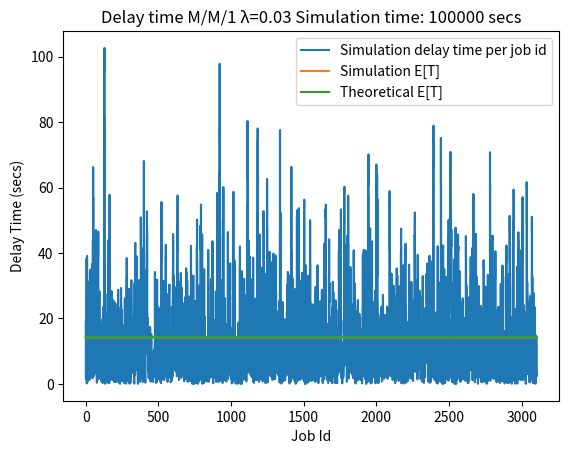
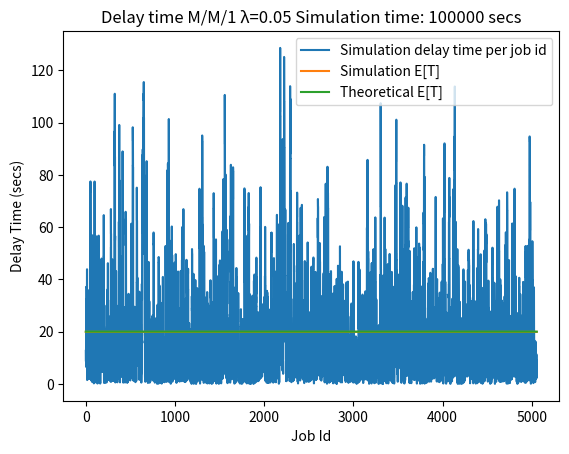
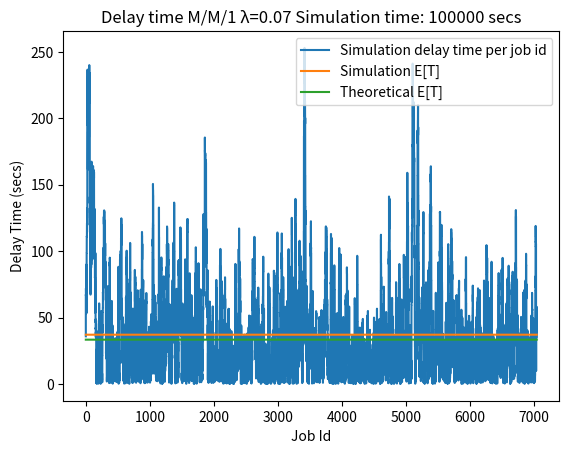
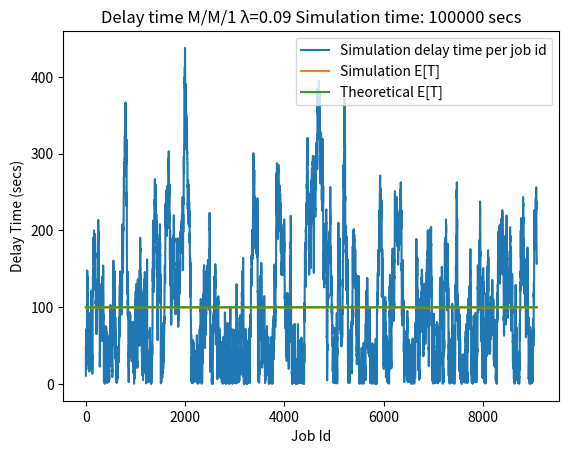
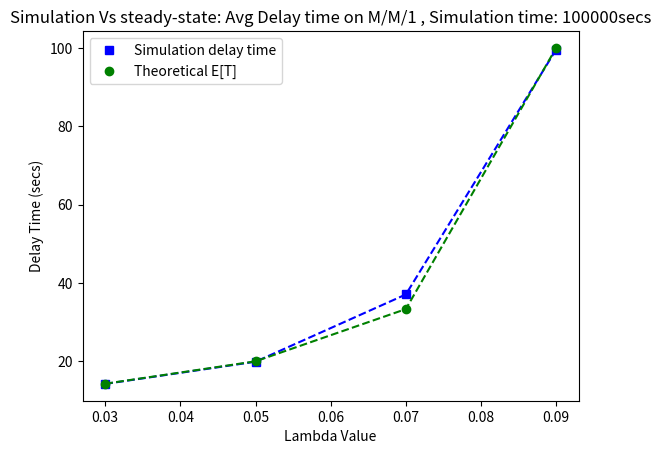

The script that saved these images, in order:
#!/usr/bin/env python3
# -*- coding: utf-8 -*-

'''
Created on April 26, 2018
@author: Robert BASOMINGERA
@course: project 1 in Radio Resources Management
@Ajou University

This project is developed and tested with Python3.5 using pycharm on Ubuntu 16.04 LTS machine
'''

import random
import csv
import copy
import matplotlib.pyplot as plt

LAMBDAS = [0.03, 0.05, 0.07, 0.09]
JOB_SIZE = 10

TOTAL_SIMULATION_TIME = 100000  # time for running simulation
DEBUG = False  # True for detailed logs


# class to create an object that represent a single job
class Job:
    def __init__(self, arrival_time, job_id, job_size):
        self.job_id = job_id
        self.arrival_time = arrival_time
        self.service_time = random.expovariate(1 / job_size)
        self.service_start_time = 0
        self.service_end_time = 0
        self.job_delay_time = 0
        self.queue_time = 0
        self.status = 0  # 0 for created, 1 for queued, 2 for processing, 3 for completed

    def add_and_process_job_queue(self, this_system):
        self.service_time = self.service_time
        self.service_start_time = max(self.arrival_time, this_system.latest_job_service_ending_time)
        self.service_end_time = self.service_start_time + self.service_time
        self.queue_time = self.service_start_time - self.arrival_time
        self.job_delay_time = self.queue_time + self.service_time


class System:
    def __init__(self, service_rate):
        self.service_rate = service_rate  # random.expovariate(self.service_rate)
        self.latest_job_service_ending_time = 0  # initially no job
        self.queue_list = []
        self.queue_summary_over_time = {}

    def handle_jobs(self, the_new_job):
        current_time = the_new_job.arrival_time
        self.latest_job_service_ending_time = the_new_job.service_end_time

        new_job_inserted = False
        finished_jobs = []
        temp_copy_of_jobs_in_sys = copy.copy(self.queue_list)

        for this_job in temp_copy_of_jobs_in_sys:
            if this_job.service_start_time <= current_time and this_job.status < 2:
                if DEBUG:
                    print("Time: " + str(this_job.service_start_time) + "secs \t\tJod Id: " + str(
                        this_job.job_id) + " Started processing ..... ")
                self.queue_summary_over_time[current_time] = len(self.queue_list)
                this_job.status = 2
                if this_job.service_end_time <= current_time:
                    this_job.status = 3
                    if DEBUG:
                        print("Time: " + str(this_job.service_end_time) + "secs \t\tJod Id: " + str(
                            this_job.job_id) + " Finished processing , queue size is: " + str(len(self.queue_list) - 1))
                    self.queue_list.remove(this_job)
                    self.queue_summary_over_time[current_time] = len(self.queue_list)
                    finished_jobs.append(this_job)
                else:
                    continue

            elif this_job.service_end_time <= current_time and this_job.status == 2:
                this_job.status = 3
                if DEBUG:
                    print("Time: " + str(this_job.service_end_time) + "secs \t\tJod Id: " + str(
                        this_job.job_id) + " Finished processing, queue size is: " + str(len(self.queue_list) - 1))
                self.queue_list.remove(this_job)
                self.queue_summary_over_time[current_time] = len(self.queue_list)
                finished_jobs.append(this_job)

        if not new_job_inserted:
            # add current job to the system's jobs
            self.queue_list.append(the_new_job)
            # update queue summary
            self.queue_summary_over_time[current_time] = len(self.queue_list)

            if DEBUG:
                print("Time: " + str(current_time) + "secs \t\tJod Id: " + str(
                    the_new_job.job_id) + " Entered system, system job size is: " + str(len(self.queue_list)))
            the_new_job.status = 1

    def finalize_jobs(self):
        temp_copy_of_jobs_in_sys_at_end_time = copy.copy(self.queue_list)
        current_time = TOTAL_SIMULATION_TIME

        for this_job in temp_copy_of_jobs_in_sys_at_end_time:
            if this_job.status == 2:
                this_job.status = 3
                if DEBUG:
                    print("Time: " + str(this_job.service_end_time) + "ses \t\tJod Id: " + str(
                        this_job.job_id) + " Finished processing, queue size is: " + str(len(self.queue_list) - 1))
                self.queue_list.remove(this_job)
                self.queue_summary_over_time[this_job.service_end_time] = len(self.queue_list)
                if this_job.service_end_time > current_time:
                    current_time = this_job.service_end_time
            elif this_job.status < 2:
                if DEBUG:
                    print("Time: " + str(this_job.service_start_time) + "secs \t\tJod Id: " + str(
                        this_job.job_id) + " Started processing ..... ")
                self.queue_summary_over_time[this_job.service_end_time] = len(self.queue_list)
                this_job.status = 2

                this_job.status = 3
                if DEBUG:
                    print("Time: " + str(this_job.service_end_time) + "secs \t\tJod Id: " + str(
                        this_job.job_id) + " Finished processing , queue size is: " + str(len(self.queue_list) - 1))
                self.queue_list.remove(this_job)
                self.queue_summary_over_time[this_job.service_end_time] = len(self.queue_list)
                if this_job.service_end_time > current_time:
                    current_time = this_job.service_end_time

        print("Time: " + str(current_time) + "secs End of last job in the System\nSimulation summary:")


class Simulator:
    def __init__(self, arrival_rate, service_rate):
        self.arrival_rate = arrival_rate
        self.system = System(service_rate)

    def run(self, simulation_time):
        print("\nTime: 0 sec, Simulation starts for λ=" + str(self.arrival_rate))
        current_time = random.expovariate(self.arrival_rate)
        this_jobs = {}  # map of id:job
        job_id = 1

        while current_time <= simulation_time:
            new_job = Job(current_time, job_id, self.system.service_rate)
            this_jobs[job_id] = new_job
            new_job.add_and_process_job_queue(self.system)

            self.system.handle_jobs(new_job)
            current_time += random.expovariate(self.arrival_rate)
            job_id += 1

        self.system.finalize_jobs()
        print("Total jobs: " + str(len(this_jobs)))
        return this_jobs


def plot_simulation_delay_time_per_job(jobs, arrival_rate, sumarize):
    job_ids = [key for key in jobs]

    simulation_data = [job_ids, [jobs[job_id].job_delay_time for job_id in jobs]]

    simulation_delay_avg = sum(simulation_data[1]) / len(simulation_data[1])
    print("Average delay per job: " + str(simulation_delay_avg))
    simulation_data_delay_averages = [job_ids, [simulation_delay_avg for job_id in jobs]]

    theoretical_data = [job_ids, [1 / ((1 / JOB_SIZE) - arrival_rate) for job_id in jobs]]

    plt.figure(" Figure for lambda=" + str(arrival_rate))
    this_axis = plt.subplot()
    this_axis.step(simulation_data[0], simulation_data[1], label='Simulation delay time per job id')
    this_axis.step(simulation_data_delay_averages[0], simulation_data_delay_averages[1], label='Simulation E[T]')
    this_axis.step(theoretical_data[0], theoretical_data[1], label='Theoretical E[T]')
    this_axis.set_xlabel('Job Id')
    this_axis.set_ylabel('Delay Time (secs)')
    this_axis.legend()
    this_axis.set_title(
        "Delay time M/M/1 λ=" + str(arrival_rate) + " Simulation time: " + str(TOTAL_SIMULATION_TIME) + " secs")

    sumarize[arrival_rate] = [simulation_delay_avg, 1 / ((1 / JOB_SIZE) - arrival_rate)]


if __name__ == '__main__':
    summary_results = {}
    for this_lambda in LAMBDAS:
        simulator = Simulator(this_lambda, JOB_SIZE)
        the_jobs = simulator.run(TOTAL_SIMULATION_TIME)

        plot_simulation_delay_time_per_job(the_jobs, this_lambda, summary_results)

        # write data to csv file
        if DEBUG:
            outDataFileName = "./jobs_" + str(this_lambda) + ".csv"
            outfile = open(outDataFileName, "w")
            writer = csv.writer(outfile)
            header = ['id', 'arrival', 'service time start', 'service time end', 'total delay', 'Service time',
                      'queue time']
            writer.writerow(header)

            for job in the_jobs:
                job_data = []
                job_data.append(the_jobs[job].job_id)
                job_data.append(the_jobs[job].arrival_time)
                job_data.append(the_jobs[job].service_start_time)
                job_data.append(the_jobs[job].service_end_time)
                job_data.append(the_jobs[job].job_delay_time)
                job_data.append(the_jobs[job].service_time)
                job_data.append(the_jobs[job].queue_time)
                writer.writerow(job_data)
            outfile.close()

    lamdas = [lamda for lamda in summary_results]

    the_simulation_data = [lamdas, [summary_results[lamda][0] for lamda in lamdas]]
    the_theoretical_data = [lamdas, [summary_results[lamda][1] for lamda in lamdas]]

    plt.figure(" Comparison")
    axis = plt.subplot()

    plt.plot(the_simulation_data[0], the_simulation_data[1], 'b--')
    plt.plot(the_simulation_data[0], the_simulation_data[1], 'bs', label='Simulation delay time')

    plt.plot(the_theoretical_data[0], the_theoretical_data[1], 'g--')
    plt.plot(the_theoretical_data[0], the_theoretical_data[1], 'go', label='Theoretical E[T]')

    axis.set_xlabel('Lambda Value')
    axis.set_ylabel('Delay Time (secs)')
    axis.legend()
    axis.set_title("Simulation Vs steady-state: Avg Delay time on M/M/1 " + ", Simulation time: " + str(
        TOTAL_SIMULATION_TIME) + "secs")
    plt.show()
    plt.close()
